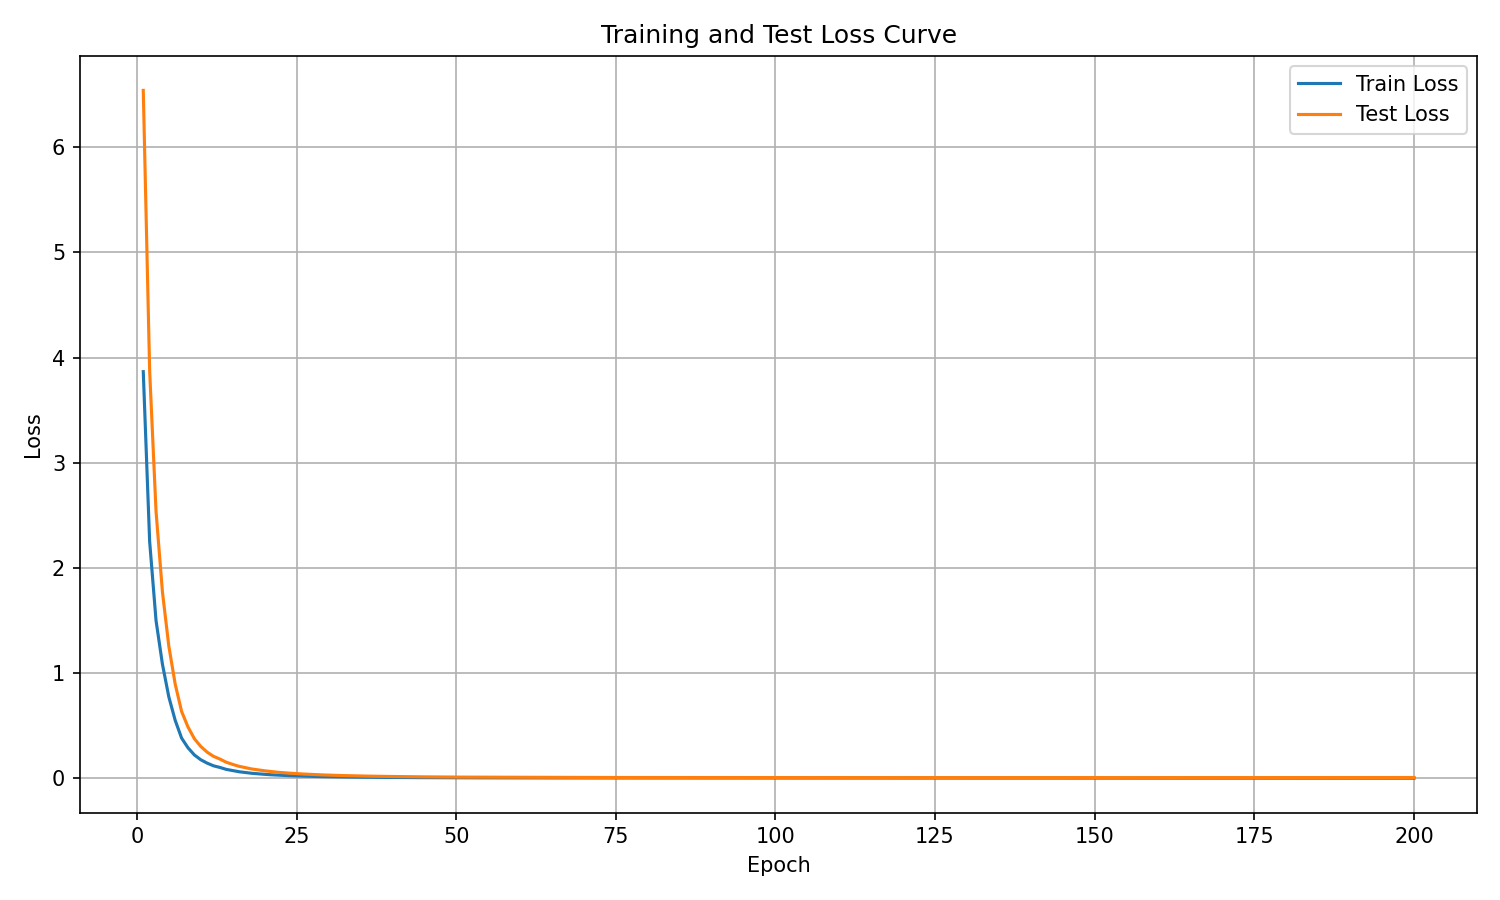

The table this chart was drawn from, first rows:
epoch, train_eval_loss, train_step_loss, test_loss
1, 3.867, 12.2, 6.541
2, 2.252, 3.042, 3.875
3, 1.5, 1.924, 2.539
4, 1.087, 1.355, 1.774
5, 0.7753, 0.9939, 1.259
6, 0.5521, 0.7344, 0.8965
7, 0.3836, 0.527, 0.6374
8, 0.2913, 0.3881, 0.4893
9, 0.2231, 0.2961, 0.3776
10, 0.1776, 0.2344, 0.3041
11, 0.1452, 0.191, 0.2497
12, 0.1197, 0.1573, 0.2097
13, 0.1042, 0.1336, 0.1838
14, 0.08574, 0.1133, 0.1536
15, 0.0742, 0.09755, 0.1332
16, 0.06333, 0.08406, 0.115
17, 0.0555, 0.0734, 0.1018
18, 0.04853, 0.06432, 0.08939
19, 0.04327, 0.05763, 0.08072
20, 0.03881, 0.05154, 0.07235
21, 0.03444, 0.04597, 0.06519
22, 0.03115, 0.04138, 0.05867
23, 0.028, 0.03764, 0.0538
24, 0.02554, 0.03402, 0.04923
25, 0.02364, 0.03144, 0.04529
26, 0.02145, 0.02871, 0.04177
27, 0.01973, 0.02627, 0.03874
28, 0.01815, 0.02478, 0.03563
29, 0.01691, 0.02229, 0.03327
30, 0.01575, 0.02127, 0.03112
31, 0.01496, 0.01959, 0.02977
32, 0.01368, 0.01843, 0.0274
33, 0.0129, 0.01692, 0.02583
34, 0.01214, 0.01608, 0.02429
35, 0.01135, 0.01513, 0.02284
36, 0.01076, 0.01424, 0.02182
37, 0.0102, 0.01361, 0.02068
38, 0.009777, 0.01285, 0.01964
39, 0.009236, 0.01215, 0.01881
40, 0.00878, 0.01136, 0.01806
41, 0.008331, 0.01097, 0.01722
42, 0.007952, 0.01038, 0.0164
43, 0.007672, 0.009873, 0.01581
44, 0.007353, 0.009466, 0.01521
45, 0.00706, 0.009107, 0.01469
46, 0.006813, 0.008757, 0.0141
47, 0.006629, 0.008468, 0.01374
48, 0.006373, 0.008068, 0.01319
49, 0.006172, 0.007887, 0.01298
50, 0.005982, 0.007533, 0.01255
51, 0.005779, 0.007278, 0.01213
52, 0.005687, 0.00702, 0.01193
53, 0.005522, 0.006847, 0.01158
54, 0.005394, 0.006593, 0.01122
55, 0.005226, 0.006408, 0.01098
56, 0.005118, 0.006237, 0.01081
57, 0.005036, 0.006012, 0.01049
58, 0.004888, 0.005964, 0.01035
59, 0.004803, 0.005793, 0.0101
60, 0.004725, 0.005702, 0.009998
... 140 more rows
